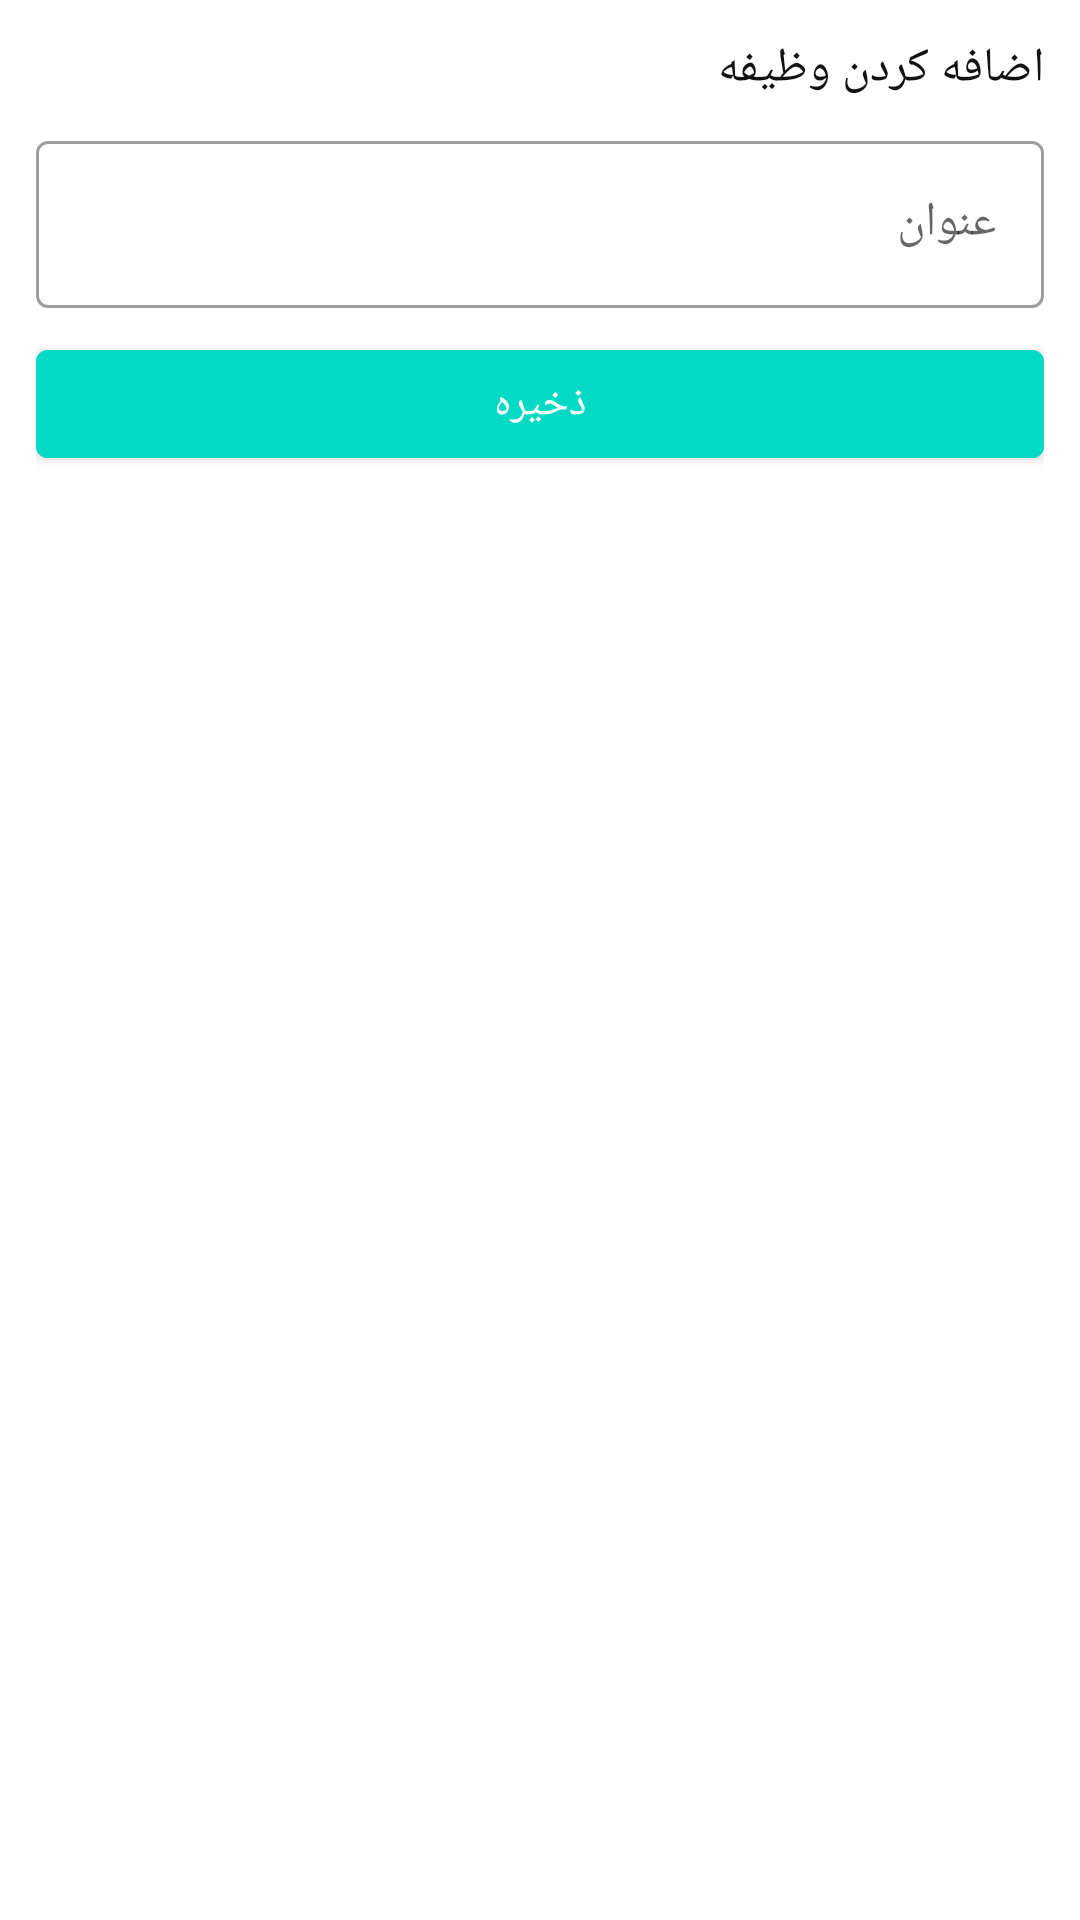

Produce the Android XML layout that renders to this screen, including the resource entries it uses.
<!-- AndroidManifest.xml: application theme AppTheme -->
<!-- res/layout/dialog_add_task.xml -->
<?xml version="1.0" encoding="utf-8"?>
<LinearLayout xmlns:android="http://schemas.android.com/apk/res/android"
    android:layout_width="match_parent"
    android:layout_height="wrap_content"
    android:paddingStart="12dp"
    android:paddingEnd="12dp"
    android:paddingTop="12dp"
    android:paddingBottom="12dp"
    android:layoutDirection="rtl"
    android:orientation="vertical">

    <TextView
        android:layout_width="wrap_content"
        android:layout_height="wrap_content"
        android:textColor="@color/black"
        android:textSize="16sp"
        android:fontFamily="@font/primary_bold"
        android:text="اضافه کردن وظیفه" />

    <com.google.android.material.textfield.TextInputLayout
        android:id="@+id/etl_add_dialog_title"
        style="@style/Widget.MaterialComponents.TextInputLayout.OutlinedBox"
        android:layout_width="match_parent"
        android:layout_height="wrap_content"
        android:layout_marginTop="8dp"
        android:hint="عنوان">

        <com.google.android.material.textfield.TextInputEditText
            android:id="@+id/et_add_dialog_title"
            android:layout_width="match_parent"
            android:layout_height="wrap_content" />
    </com.google.android.material.textfield.TextInputLayout>

    <com.google.android.material.button.MaterialButton
        android:id="@+id/btn_add_dialog_save"
        android:layout_width="match_parent"
        android:layout_height="wrap_content"
        android:layout_marginTop="8dp"
        android:backgroundTint="@color/colorAccent"
        android:text="ذخیره"
        />
</LinearLayout>
<!-- resources referenced by this layout -->
<resources>
  <color name="black">#121212</color>
  <color name="colorAccent">#03DAC5</color>
  <style name="AppTheme" parent="Theme.MaterialComponents.Light.NoActionBar">
          
          <item name="colorPrimary">@color/colorPrimary</item>
          <item name="colorPrimaryDark">@color/colorPrimaryDark</item>
          <item name="colorAccent">@color/colorAccent</item>
          <item name="fontFamily">@font/primary_regular</item>
          <item name="colorOnSecondary">@color/white</item>
          <item name="colorSecondary">@color/colorAccent</item>
      </style>
  <color name="colorPrimary">#177BF3</color>
  <color name="colorPrimaryDark">#1367CE</color>
  <color name="white">#fff</color>
</resources>
